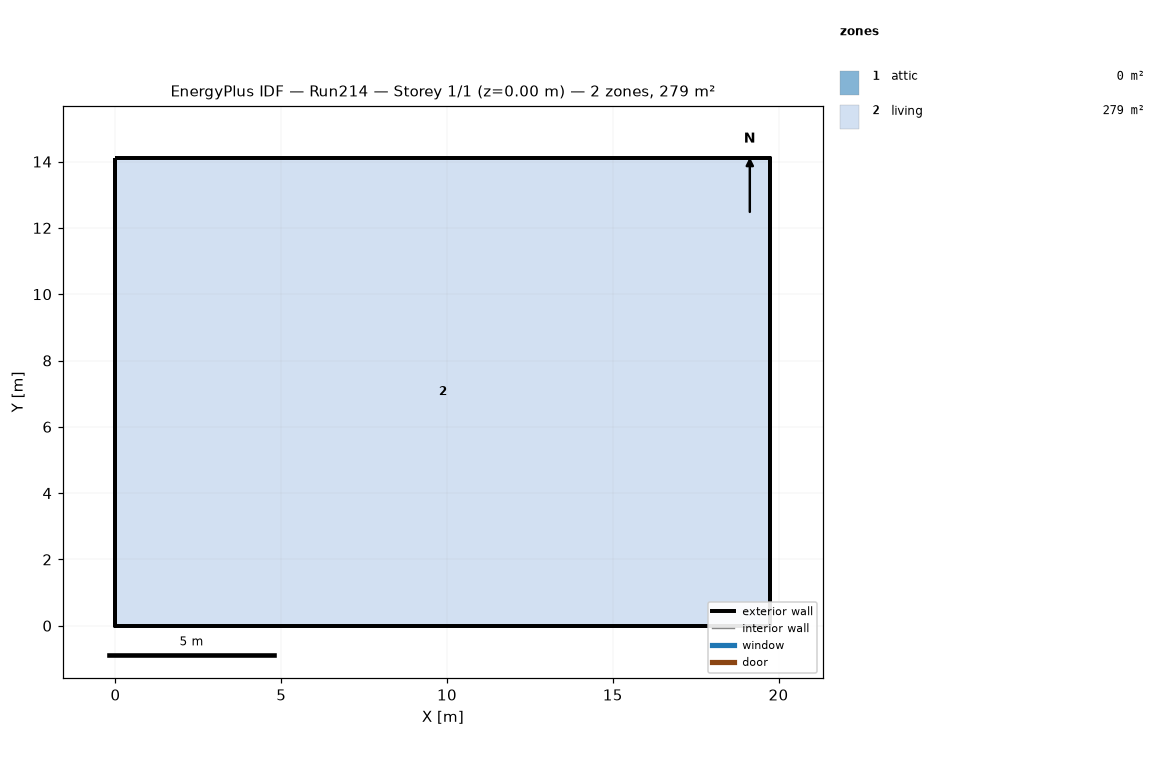
=== STOREY PLAN SPEC (per zone: floor XY polygon, exterior-wall plan segments, windows/doors) ===
zone 1: attic  (0.0 m²)
  exterior wall: (19.75, 0.00) – (19.75, 14.11) – (19.75, 7.05)  [21.2 m]
  exterior wall: (0.00, 14.11) – (0.00, 0.00) – (0.00, 7.05)  [21.2 m]
zone 2: living  (278.7 m²)
  floor: (0.00, 0.00) (0.00, 14.11) (19.75, 14.11) (19.75, 0.00)
  exterior wall: (0.00, 0.00) – (19.75, 0.00)  [19.8 m]
  exterior wall: (19.75, 0.00) – (19.75, 14.11)  [14.1 m]
  exterior wall: (19.75, 14.11) – (0.00, 14.11)  [19.8 m]
  exterior wall: (0.00, 14.11) – (0.00, 0.00)  [14.1 m]

=== DERIVED (storey summary) ===
Building: Run214
Storey: 1 of 1  (floor level z = 0.00 m)
Storey gross floor area: 278.7 m²
Zones on this storey: 2
  - attic: floor 0.0 m²; exterior wall 42.3 m (19.4 m²); WWR 0.0%
  - living: floor 278.7 m²; exterior wall 67.7 m (247.7 m²); WWR 0.0%
Zone adjacency: (none detected)